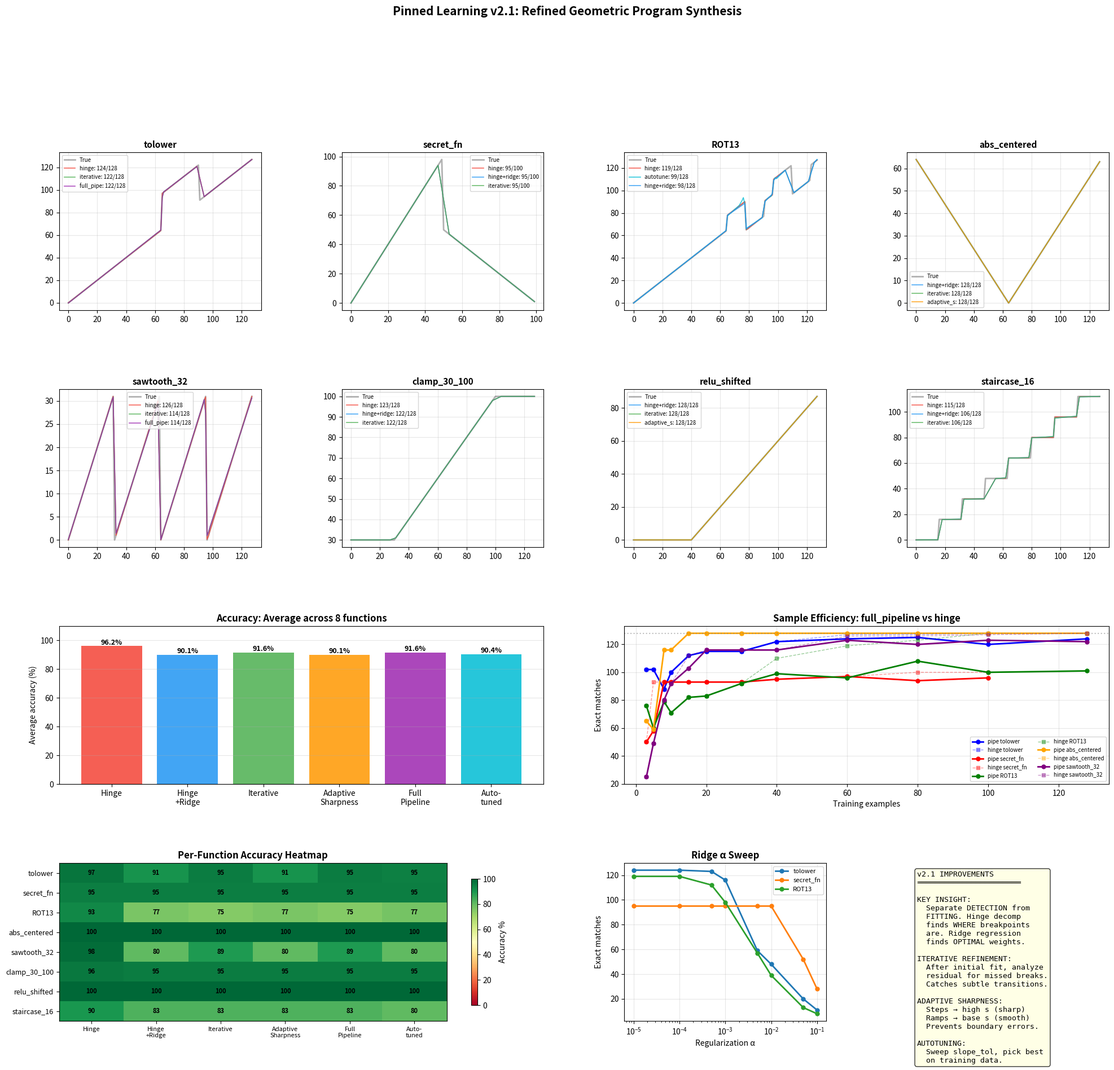

The matplotlib source for this figure: (Note: this script raises an exception after producing the figure.)
#!/usr/bin/env python3
"""
Pinned Threshold Learning v2.1: Refined Geometric Program Synthesis

Key insight from v2: Hinge decomposition (96.2%) dominates all other approaches.
But remaining errors come from:
  1. Imprecise breakpoint locations (sparse data doesn't bracket boundaries tightly)
  2. Noisy amplitude estimates from finite differences
  3. Missing breakpoints when training points are far from transitions

v2.1 attacks all three:
  A. DETECT: Hinge decomposition finds breakpoint STRUCTURE (types and locations)
  B. REFINE: Ridge regression fits OPTIMAL weights to detected basis functions
  C. ITERATE: Residual analysis catches MISSED breakpoints
  D. ADAPT: Per-primitive sharpness tuning maximizes transition accuracy

The combined approach: detect → refine → iterate → adapt
"""

import numpy as np
import time
import matplotlib
matplotlib.use('Agg')
import matplotlib.pyplot as plt
from matplotlib.gridspec import GridSpec

PHI = (1 + np.sqrt(5)) / 2
SQRT_8_OVER_PI = np.sqrt(8.0 / np.pi)
C_GEOMETRIC = (4 - np.pi) / (6 * np.pi)


def ideal_gate(x):
    """Ideal Gate in numpy (float64)."""
    x = np.asarray(x, dtype=np.float64)
    f = SQRT_8_OVER_PI * x * (1.0 + C_GEOMETRIC * x * x)
    f = np.clip(f, -500, 500)
    return x * (1.0 / (1.0 + np.exp(-f)))


# ============================================================================
# PRIMITIVES: The three atoms of geometric computing
# ============================================================================

def gate_step(x, threshold, s):
    """Step: ≈1 for x > threshold, ≈0 for x < threshold.
    Implemented as narrow RECT (pair of gate neurons)."""
    g_lo = ideal_gate(s * (x - (threshold - 0.5))) / s
    g_hi = ideal_gate(s * (x - (threshold + 0.5))) / s
    return g_lo - g_hi


def gate_ramp(x, threshold, s):
    """Ramp: ≈(x-threshold) for x > threshold, ≈0 for x < threshold."""
    return ideal_gate(s * (x - threshold)) / s


# ============================================================================
# TEST FUNCTIONS
# ============================================================================

def fn_tolower(x):
    x = np.asarray(x, dtype=np.float64)
    result = x.copy()
    result[(x >= 65) & (x <= 90)] += 32
    return result

def fn_secret(x):
    x = np.asarray(x, dtype=np.float64)
    return np.where(x < 50, 2*x, 100 - x)

def fn_rot13(x):
    x = np.asarray(x, dtype=np.float64)
    result = x.copy()
    result[(x >= 65) & (x <= 77)] += 13
    result[(x >= 78) & (x <= 90)] -= 13
    result[(x >= 97) & (x <= 109)] += 13
    result[(x >= 110) & (x <= 122)] -= 13
    return result

def fn_abs_centered(x):
    return np.abs(np.asarray(x, dtype=np.float64) - 64)

def fn_sawtooth(x):
    return np.asarray(x, dtype=np.float64) % 32

def fn_clamp(x):
    return np.clip(np.asarray(x, dtype=np.float64), 30, 100)

def fn_relu_shifted(x):
    return np.maximum(0, np.asarray(x, dtype=np.float64) - 40)

def fn_staircase(x):
    return np.floor(np.asarray(x, dtype=np.float64) / 16) * 16


# ============================================================================
# CORE: Segment Detection
# ============================================================================

def detect_segments(xs, rs, slope_tol=0.15):
    """Detect contiguous segments of approximately constant slope.
    
    Returns list of (start_idx, end_idx, slope, intercept).
    Uses median-based robust slope estimation.
    """
    if len(xs) < 2:
        return [(0, len(xs)-1, 0, rs[0] if len(rs) > 0 else 0)]
    
    dx = np.diff(xs)
    dr = np.diff(rs)
    slopes = np.where(dx > 1e-10, dr / dx, 0)
    
    segments = []
    seg_start = 0
    seg_slopes = [slopes[0]]
    
    for i in range(1, len(slopes)):
        current_slope = np.median(seg_slopes)
        tol = max(slope_tol, abs(current_slope) * 0.15)
        
        if abs(slopes[i] - current_slope) > tol:
            # Close current segment
            seg_xs = xs[seg_start:i+1]
            seg_rs = rs[seg_start:i+1]
            if len(seg_xs) >= 2:
                slope = np.polyfit(seg_xs, seg_rs, 1)[0]
            else:
                slope = current_slope
            intercept = np.median(seg_rs - slope * seg_xs)
            segments.append((seg_start, i, slope, intercept))
            seg_start = i
            seg_slopes = [slopes[i]]
        else:
            seg_slopes.append(slopes[i])
    
    # Final segment
    seg_xs = xs[seg_start:]
    seg_rs = rs[seg_start:]
    if len(seg_xs) >= 2:
        slope = np.polyfit(seg_xs, seg_rs, 1)[0]
    else:
        slope = np.median(seg_slopes)
    intercept = np.median(seg_rs - slope * seg_xs)
    segments.append((seg_start, len(xs)-1, slope, intercept))
    
    return segments


def classify_transition(prev_slope, prev_intercept, curr_slope, curr_intercept, bp):
    """Classify a transition between two segments.
    
    Returns list of primitives: ('step', bp, height) and/or ('ramp', bp, delta_slope).
    """
    primitives = []
    
    delta_slope = curr_slope - prev_slope
    
    # Value continuity check
    r_prev = prev_slope * bp + prev_intercept
    r_curr = curr_slope * bp + curr_intercept
    jump = r_curr - r_prev
    
    if abs(jump) > 0.3:
        primitives.append(('step', bp, jump))
    if abs(delta_slope) > 0.03:
        primitives.append(('ramp', bp, delta_slope))
    
    return primitives


# ============================================================================
# APPROACH 1: Pure Hinge (from v2 — baseline)
# ============================================================================

def approach_hinge(train_x, train_y, test_x, s=None, slope_tol=0.15):
    """Direct hinge decomposition: detect segments, classify transitions, construct."""
    s = s or PHI ** 2
    
    order = np.argsort(train_x)
    xs, ys = train_x[order], train_y[order]
    rs = ys - xs
    
    segments = detect_segments(xs, rs, slope_tol)
    if len(segments) == 0:
        return test_x.copy()
    
    _, _, base_slope, base_intercept = segments[0]
    primitives = []
    
    for i in range(1, len(segments)):
        ps, pe, pslope, pintercept = segments[i-1]
        cs, ce, cslope, cintercept = segments[i]
        bp = (xs[pe] + xs[cs]) / 2
        primitives.extend(classify_transition(pslope, pintercept, cslope, cintercept, bp))
    
    # Evaluate
    r_test = base_intercept + base_slope * test_x
    for ptype, bp, value in primitives:
        if ptype == 'step':
            r_test += value * gate_step(test_x, bp, s)
        elif ptype == 'ramp':
            r_test += value * gate_ramp(test_x, bp, s)
    
    return test_x + r_test


# ============================================================================
# APPROACH 2: Hinge + Ridge Refinement
# ============================================================================

def approach_hinge_ridge(train_x, train_y, test_x, s=None, slope_tol=0.15,
                          alpha=0.001):
    """Detect breakpoints via hinge, then fit optimal weights via ridge regression.
    
    The key insight: hinge finds WHERE breakpoints are (the hard part).
    Ridge regression finds the OPTIMAL amplitudes (the easy part).
    This separates detection from fitting.
    """
    s = s or PHI ** 2
    
    order = np.argsort(train_x)
    xs, ys = train_x[order], train_y[order]
    rs = ys - xs
    
    segments = detect_segments(xs, rs, slope_tol)
    if len(segments) == 0:
        return test_x.copy()
    
    # Collect all detected breakpoints and their types
    breakpoint_info = []
    for i in range(1, len(segments)):
        ps, pe, pslope, pintercept = segments[i-1]
        cs, ce, cslope, cintercept = segments[i]
        bp = (xs[pe] + xs[cs]) / 2
        prims = classify_transition(pslope, pintercept, cslope, cintercept, bp)
        breakpoint_info.extend(prims)
    
    if len(breakpoint_info) == 0:
        # Pure linear
        coeffs = np.polyfit(train_x, train_y, 1)
        return coeffs[0] * test_x + coeffs[1]
    
    # Build basis matrix: one column per primitive, plus linear and constant terms
    n_prims = len(breakpoint_info)
    n_basis = n_prims + 2  # primitives + slope + intercept
    
    H_train = np.zeros((len(train_x), n_basis))
    H_train[:, 0] = 1.0  # constant
    H_train[:, 1] = train_x  # linear term
    
    for j, (ptype, bp, _) in enumerate(breakpoint_info):
        if ptype == 'step':
            H_train[:, j+2] = gate_step(train_x, bp, s)
        elif ptype == 'ramp':
            H_train[:, j+2] = gate_ramp(train_x, bp, s)
    
    # Ridge regression: minimize ||H @ w - y||² + α||w||²
    r_train = train_y - train_x  # fit the residual (skip connection handles identity)
    # But we included linear term in H, so fit y directly and subtract x
    # Actually, let's fit r = y - x with basis including constant, linear, and primitives
    reg = alpha * len(train_x) * np.eye(n_basis)
    reg[0, 0] = 0  # don't regularize the constant
    reg[1, 1] = 0  # don't regularize the linear term
    
    w = np.linalg.solve(H_train.T @ H_train + reg, H_train.T @ r_train)
    
    # Predict
    H_test = np.zeros((len(test_x), n_basis))
    H_test[:, 0] = 1.0
    H_test[:, 1] = test_x
    for j, (ptype, bp, _) in enumerate(breakpoint_info):
        if ptype == 'step':
            H_test[:, j+2] = gate_step(test_x, bp, s)
        elif ptype == 'ramp':
            H_test[:, j+2] = gate_ramp(test_x, bp, s)
    
    return test_x + H_test @ w


# ============================================================================
# APPROACH 3: Iterative Hinge + Ridge (detect → refine → iterate)
# ============================================================================

def approach_iterative(train_x, train_y, test_x, s=None, max_iters=3,
                        slope_tol=0.15, alpha=0.001):
    """Iterative refinement: detect breakpoints, fit, analyze residual, repeat.
    
    Round 1: Hinge decomposition on original data
    Round 2+: Hinge decomposition on RESIDUAL from previous round
    Final: Ridge regression on ALL detected basis functions
    """
    s = s or PHI ** 2
    
    order = np.argsort(train_x)
    xs_sorted = train_x[order]
    ys_sorted = train_y[order]
    
    all_primitives = []
    current_residual = ys_sorted - xs_sorted
    
    for iteration in range(max_iters):
        # Detect segments in current residual
        segments = detect_segments(xs_sorted, current_residual, slope_tol)
        
        if len(segments) <= 1:
            # No more structure to find
            break
        
        # Classify transitions
        new_prims = []
        for i in range(1, len(segments)):
            ps, pe, pslope, pintercept = segments[i-1]
            cs, ce, cslope, cintercept = segments[i]
            bp = (xs_sorted[pe] + xs_sorted[cs]) / 2
            prims = classify_transition(pslope, pintercept, cslope, cintercept, bp)
            new_prims.extend(prims)
        
        if len(new_prims) == 0:
            break
        
        # Deduplicate: don't add primitives too close to existing ones
        for ptype, bp, val in new_prims:
            is_dup = False
            for etype, ebp, _ in all_primitives:
                if etype == ptype and abs(ebp - bp) < 1.0:
                    is_dup = True
                    break
            if not is_dup:
                all_primitives.append((ptype, bp, val))
        
        # Build basis and fit with ridge to get current residual
        if len(all_primitives) > 0:
            n_basis = len(all_primitives) + 2
            H = np.zeros((len(xs_sorted), n_basis))
            H[:, 0] = 1.0
            H[:, 1] = xs_sorted
            
            for j, (ptype, bp, _) in enumerate(all_primitives):
                if ptype == 'step':
                    H[:, j+2] = gate_step(xs_sorted, bp, s)
                elif ptype == 'ramp':
                    H[:, j+2] = gate_ramp(xs_sorted, bp, s)
            
            r_target = ys_sorted - xs_sorted
            reg = alpha * len(xs_sorted) * np.eye(n_basis)
            reg[0, 0] = 0
            reg[1, 1] = 0
            
            w = np.linalg.solve(H.T @ H + reg, H.T @ r_target)
            
            # Update residual
            current_residual = r_target - H @ w
            
            if np.abs(current_residual).max() < 0.5:
                break
    
    if len(all_primitives) == 0:
        # Fall back to linear
        coeffs = np.polyfit(train_x, train_y, 1)
        return coeffs[0] * test_x + coeffs[1]
    
    # Final prediction
    n_basis = len(all_primitives) + 2
    H_test = np.zeros((len(test_x), n_basis))
    H_test[:, 0] = 1.0
    H_test[:, 1] = test_x
    for j, (ptype, bp, _) in enumerate(all_primitives):
        if ptype == 'step':
            H_test[:, j+2] = gate_step(test_x, bp, s)
        elif ptype == 'ramp':
            H_test[:, j+2] = gate_ramp(test_x, bp, s)
    
    return test_x + H_test @ w


# ============================================================================
# APPROACH 4: Adaptive Sharpness
# ============================================================================

def approach_adaptive_sharpness(train_x, train_y, test_x, base_s=None,
                                 slope_tol=0.15, alpha=0.001):
    """Like hinge+ridge, but with per-primitive adaptive sharpness.
    
    Steps get HIGH sharpness (sharp transitions).
    Ramps get MODERATE sharpness (smooth transitions).
    Sharpness scales with 1/gap_to_nearest_breakpoint.
    """
    base_s = base_s or PHI ** 2
    
    order = np.argsort(train_x)
    xs = train_x[order]
    ys = train_y[order]
    rs = ys - xs
    
    segments = detect_segments(xs, rs, slope_tol)
    if len(segments) <= 1:
        coeffs = np.polyfit(train_x, train_y, 1)
        return coeffs[0] * test_x + coeffs[1]
    
    primitives = []
    for i in range(1, len(segments)):
        ps, pe, pslope, pintercept = segments[i-1]
        cs, ce, cslope, cintercept = segments[i]
        bp = (xs[pe] + xs[cs]) / 2
        prims = classify_transition(pslope, pintercept, cslope, cintercept, bp)
        primitives.extend(prims)
    
    if len(primitives) == 0:
        coeffs = np.polyfit(train_x, train_y, 1)
        return coeffs[0] * test_x + coeffs[1]
    
    # Compute minimum distance between breakpoints
    bps = np.array([bp for _, bp, _ in primitives])
    bps_unique = np.unique(bps)
    if len(bps_unique) > 1:
        min_gap = np.min(np.diff(bps_unique))
    else:
        min_gap = 10.0
    
    # Adaptive sharpness: steps get higher s, ramps get base s
    # Also scale s based on gap: tighter breakpoints need sharper gates
    primitive_sharpness = []
    for ptype, bp, val in primitives:
        if ptype == 'step':
            # Steps need sharp transitions — use higher s
            # Scale with 1/gap to avoid crosstalk with nearby breakpoints
            s_prim = max(base_s, min(50.0, 2.0 / max(min_gap, 0.1)))
        else:
            # Ramps are naturally smooth — base s is fine
            s_prim = base_s
        primitive_sharpness.append(s_prim)
    
    # Build basis with per-primitive sharpness
    n_basis = len(primitives) + 2
    H_train = np.zeros((len(train_x), n_basis))
    H_train[:, 0] = 1.0
    H_train[:, 1] = train_x
    
    for j, ((ptype, bp, _), s_j) in enumerate(zip(primitives, primitive_sharpness)):
        if ptype == 'step':
            H_train[:, j+2] = gate_step(train_x, bp, s_j)
        elif ptype == 'ramp':
            H_train[:, j+2] = gate_ramp(train_x, bp, s_j)
    
    # Ridge regression
    r_train = train_y - train_x
    reg = alpha * len(train_x) * np.eye(n_basis)
    reg[0, 0] = 0
    reg[1, 1] = 0
    w = np.linalg.solve(H_train.T @ H_train + reg, H_train.T @ r_train)
    
    # Predict
    H_test = np.zeros((len(test_x), n_basis))
    H_test[:, 0] = 1.0
    H_test[:, 1] = test_x
    for j, ((ptype, bp, _), s_j) in enumerate(zip(primitives, primitive_sharpness)):
        if ptype == 'step':
            H_test[:, j+2] = gate_step(test_x, bp, s_j)
        elif ptype == 'ramp':
            H_test[:, j+2] = gate_ramp(test_x, bp, s_j)
    
    return test_x + H_test @ w


# ============================================================================
# APPROACH 5: Full Pipeline (detect → classify → ridge → iterate → adapt)
# ============================================================================

def approach_full_pipeline(train_x, train_y, test_x, base_s=None,
                            slope_tol=0.15, alpha=0.001, max_iters=3):
    """The complete pipeline combining all improvements.
    
    1. Detect segments in residual
    2. Classify transitions (STEP/RAMP)
    3. Iteratively find more breakpoints in ridge-regression residual
    4. Apply adaptive per-primitive sharpness
    5. Final ridge regression with all basis functions
    """
    base_s = base_s or PHI ** 2
    
    order = np.argsort(train_x)
    xs_sorted = train_x[order]
    ys_sorted = train_y[order]
    
    all_primitives = []
    current_residual = ys_sorted - xs_sorted
    
    # Phase 1: Iterative detection
    for iteration in range(max_iters):
        segments = detect_segments(xs_sorted, current_residual, slope_tol)
        
        if len(segments) <= 1:
            break
        
        new_prims = []
        for i in range(1, len(segments)):
            ps, pe, pslope, pintercept = segments[i-1]
            cs, ce, cslope, cintercept = segments[i]
            bp = (xs_sorted[pe] + xs_sorted[cs]) / 2
            prims = classify_transition(pslope, pintercept, cslope, cintercept, bp)
            new_prims.extend(prims)
        
        if len(new_prims) == 0:
            break
        
        # Deduplicate
        for ptype, bp, val in new_prims:
            is_dup = False
            for etype, ebp, _ in all_primitives:
                if etype == ptype and abs(ebp - bp) < 1.0:
                    is_dup = True
                    break
            if not is_dup:
                all_primitives.append((ptype, bp, val))
        
        # Fit current set and compute residual
        if len(all_primitives) > 0:
            n_basis = len(all_primitives) + 2
            H = np.zeros((len(xs_sorted), n_basis))
            H[:, 0] = 1.0
            H[:, 1] = xs_sorted
            for j, (ptype, bp, _) in enumerate(all_primitives):
                if ptype == 'step':
                    H[:, j+2] = gate_step(xs_sorted, bp, base_s)
                elif ptype == 'ramp':
                    H[:, j+2] = gate_ramp(xs_sorted, bp, base_s)
            
            r_target = ys_sorted - xs_sorted
            reg = alpha * len(xs_sorted) * np.eye(n_basis)
            reg[0, 0] = 0
            reg[1, 1] = 0
            w_iter = np.linalg.solve(H.T @ H + reg, H.T @ r_target)
            current_residual = r_target - H @ w_iter
            
            if np.abs(current_residual).max() < 0.3:
                break
    
    if len(all_primitives) == 0:
        coeffs = np.polyfit(train_x, train_y, 1)
        return coeffs[0] * test_x + coeffs[1]
    
    # Phase 2: Adaptive sharpness
    bps = np.array([bp for _, bp, _ in all_primitives])
    bps_unique = np.unique(bps)
    if len(bps_unique) > 1:
        min_gap = np.min(np.diff(bps_unique))
    else:
        min_gap = 10.0
    
    primitive_sharpness = []
    for ptype, bp, val in all_primitives:
        if ptype == 'step':
            s_prim = max(base_s, min(50.0, 2.0 / max(min_gap, 0.1)))
        else:
            s_prim = base_s
        primitive_sharpness.append(s_prim)
    
    # Phase 3: Final ridge regression with adaptive sharpness
    n_basis = len(all_primitives) + 2
    H_train = np.zeros((len(train_x), n_basis))
    H_train[:, 0] = 1.0
    H_train[:, 1] = train_x
    for j, ((ptype, bp, _), s_j) in enumerate(zip(all_primitives, primitive_sharpness)):
        if ptype == 'step':
            H_train[:, j+2] = gate_step(train_x, bp, s_j)
        elif ptype == 'ramp':
            H_train[:, j+2] = gate_ramp(train_x, bp, s_j)
    
    r_train = train_y - train_x
    reg = alpha * len(train_x) * np.eye(n_basis)
    reg[0, 0] = 0
    reg[1, 1] = 0
    w = np.linalg.solve(H_train.T @ H_train + reg, H_train.T @ r_train)
    
    # Predict
    H_test = np.zeros((len(test_x), n_basis))
    H_test[:, 0] = 1.0
    H_test[:, 1] = test_x
    for j, ((ptype, bp, _), s_j) in enumerate(zip(all_primitives, primitive_sharpness)):
        if ptype == 'step':
            H_test[:, j+2] = gate_step(test_x, bp, s_j)
        elif ptype == 'ramp':
            H_test[:, j+2] = gate_ramp(test_x, bp, s_j)
    
    return test_x + H_test @ w


# ============================================================================
# APPROACH 6: Slope-tol sweep (find best slope_tol per function)
# ============================================================================

def approach_autotune(train_x, train_y, test_x, s=None, alpha=0.001):
    """Try multiple slope tolerances and pick best on training data.
    
    The slope_tol parameter controls segment detection sensitivity.
    Too low → over-segments (noise). Too high → under-segments (misses).
    Sweep and pick the one that minimizes training error.
    """
    s = s or PHI ** 2
    
    best_pred = None
    best_train_err = np.inf
    best_tol = None
    
    for slope_tol in [0.05, 0.08, 0.10, 0.12, 0.15, 0.20, 0.30, 0.50]:
        try:
            pred = approach_full_pipeline(train_x, train_y, test_x, s,
                                           slope_tol=slope_tol, alpha=alpha)
            # Evaluate on training data
            train_pred = approach_full_pipeline(train_x, train_y, train_x, s,
                                                slope_tol=slope_tol, alpha=alpha)
            train_err = np.sum((train_pred - train_y) ** 2)
            
            if train_err < best_train_err:
                best_train_err = train_err
                best_pred = pred
                best_tol = slope_tol
        except Exception:
            continue
    
    return best_pred if best_pred is not None else test_x.copy(), best_tol


# ============================================================================
# BENCHMARK
# ============================================================================

print("=" * 70)
print("PINNED LEARNING v2.1: Refined Geometric Program Synthesis")
print("=" * 70)

test_functions = [
    ("tolower",        fn_tolower,       128, 50),
    ("secret_fn",      fn_secret,        100, 40),
    ("ROT13",          fn_rot13,         128, 60),
    ("abs_centered",   fn_abs_centered,  128, 40),
    ("sawtooth_32",    fn_sawtooth,      128, 50),
    ("clamp_30_100",   fn_clamp,         128, 40),
    ("relu_shifted",   fn_relu_shifted,  128, 30),
    ("staircase_16",   fn_staircase,     128, 50),
]

approaches = {
    'hinge':        lambda tx, ty, sx: approach_hinge(tx, ty, sx),
    'hinge+ridge':  lambda tx, ty, sx: approach_hinge_ridge(tx, ty, sx),
    'iterative':    lambda tx, ty, sx: approach_iterative(tx, ty, sx),
    'adaptive_s':   lambda tx, ty, sx: approach_adaptive_sharpness(tx, ty, sx),
    'full_pipe':    lambda tx, ty, sx: approach_full_pipeline(tx, ty, sx),
}

all_results = {}

for fn_name, fn, input_range, n_train in test_functions:
    test_x = np.arange(input_range, dtype=np.float64)
    test_y = fn(test_x)
    
    np.random.seed(42)
    train_idx = np.sort(np.random.choice(input_range, n_train, replace=False))
    train_x = train_idx.astype(np.float64)
    train_y = fn(train_x)
    
    print(f"\n{'='*60}")
    print(f"  {fn_name} ({n_train} train / {input_range} test)")
    print(f"{'='*60}")
    
    results = {}
    
    for aname, afn in approaches.items():
        t0 = time.perf_counter()
        try:
            pred = afn(train_x, train_y, test_x)
        except Exception as e:
            print(f"  {aname:<15s}: ERROR: {e}")
            continue
        elapsed = time.perf_counter() - t0
        
        exact = int(np.sum(np.round(pred) == test_y))
        max_err = float(np.abs(pred - test_y).max())
        results[aname] = (pred, exact, max_err, elapsed)
        
        print(f"  {aname:<15s}: {exact:>4d}/{input_range} exact, "
              f"max_err={max_err:>8.4f}, time={elapsed:.4f}s")
    
    # Autotune
    t0 = time.perf_counter()
    autotune_pred, best_tol = approach_autotune(train_x, train_y, test_x)
    elapsed = time.perf_counter() - t0
    exact_at = int(np.sum(np.round(autotune_pred) == test_y))
    max_err_at = float(np.abs(autotune_pred - test_y).max())
    results['autotune'] = (autotune_pred, exact_at, max_err_at, elapsed)
    print(f"  {'autotune':<15s}: {exact_at:>4d}/{input_range} exact, "
          f"max_err={max_err_at:>8.4f}, time={elapsed:.4f}s  (tol={best_tol})")
    
    all_results[fn_name] = results


# ============================================================================
# SAMPLE EFFICIENCY
# ============================================================================

print()
print("=" * 70)
print("SAMPLE EFFICIENCY: full_pipeline vs hinge")
print("=" * 70)

sample_counts = [3, 5, 8, 10, 15, 20, 30, 40, 60, 80, 100, 128]
sample_results = {}

for fn_name, fn, input_range, _ in test_functions[:5]:
    test_x = np.arange(input_range, dtype=np.float64)
    test_y = fn(test_x)
    
    print(f"\n  {fn_name}:")
    fn_samples = {}
    
    for n_s in sample_counts:
        if n_s > input_range:
            continue
        np.random.seed(42)
        if n_s >= input_range:
            tx_s = np.arange(input_range, dtype=np.float64)
        else:
            tx_s = np.sort(np.random.choice(input_range, n_s, replace=False)).astype(np.float64)
        ty_s = fn(tx_s)
        
        hinge_pred = approach_hinge(tx_s, ty_s, test_x)
        hinge_exact = int(np.sum(np.round(hinge_pred) == test_y))
        
        pipe_pred = approach_full_pipeline(tx_s, ty_s, test_x)
        pipe_exact = int(np.sum(np.round(pipe_pred) == test_y))
        
        fn_samples[n_s] = (hinge_exact, pipe_exact)
        print(f"    {n_s:>3d} examples: hinge={hinge_exact:>3d}/{input_range}  "
              f"full_pipe={pipe_exact:>3d}/{input_range}")
    
    sample_results[fn_name] = fn_samples


# ============================================================================
# ALPHA SWEEP
# ============================================================================

print()
print("=" * 70)
print("REGULARIZATION SWEEP: What alpha works best?")
print("=" * 70)

alpha_values = [0.0, 0.0001, 0.0005, 0.001, 0.005, 0.01, 0.05, 0.1]
alpha_results = {}

for fn_name, fn, input_range, n_train in test_functions[:3]:
    test_x = np.arange(input_range, dtype=np.float64)
    test_y = fn(test_x)
    np.random.seed(42)
    train_x = np.sort(np.random.choice(input_range, n_train, replace=False)).astype(np.float64)
    train_y = fn(train_x)
    
    print(f"\n  {fn_name}:")
    fn_alpha = {}
    for a_val in alpha_values:
        pred = approach_hinge_ridge(train_x, train_y, test_x, alpha=a_val)
        exact = int(np.sum(np.round(pred) == test_y))
        max_err = float(np.abs(pred - test_y).max())
        fn_alpha[a_val] = (exact, max_err)
        print(f"    α={a_val:<8.4f}: {exact:>4d}/{input_range} exact, max_err={max_err:.4f}")
    alpha_results[fn_name] = fn_alpha


# ============================================================================
# VISUALIZATION
# ============================================================================

fig = plt.figure(figsize=(24, 20))
gs = GridSpec(4, 4, figure=fig, hspace=0.5, wspace=0.4)
fig.suptitle('Pinned Learning v2.1: Refined Geometric Program Synthesis',
             fontsize=15, fontweight='bold', y=1.01)

colors = {'hinge': '#F44336', 'hinge+ridge': '#2196F3', 'iterative': '#4CAF50',
          'adaptive_s': '#FF9800', 'full_pipe': '#9C27B0', 'autotune': '#00BCD4'}

# Row 1-2: Function plots (show top 3 approaches per function)
for idx, (fn_name, fn, input_range, n_train) in enumerate(test_functions):
    row = idx // 4
    col = idx % 4
    ax = fig.add_subplot(gs[row, col])
    
    tx = np.arange(input_range, dtype=np.float64)
    ty = fn(tx)
    ax.plot(tx, ty, 'k-', linewidth=2, alpha=0.3, label='True')
    
    if fn_name in all_results:
        sorted_r = sorted(all_results[fn_name].items(), key=lambda x: (-x[1][1], x[1][2]))
        for rank, (aname, (pred, exact, maxe, _)) in enumerate(sorted_r[:3]):
            ax.plot(tx, pred, color=colors.get(aname, 'gray'), linewidth=1.2,
                    alpha=0.8, label=f'{aname}: {exact}/{input_range}')
    
    ax.set_title(fn_name, fontweight='bold', fontsize=11)
    ax.legend(fontsize=7, loc='best')
    ax.grid(True, alpha=0.3)

# Row 3: Accuracy bar chart + Sample efficiency + Alpha sweep
ax_acc = fig.add_subplot(gs[2, 0:2])
approach_names = list(approaches.keys()) + ['autotune']
approach_labels = ['Hinge', 'Hinge\n+Ridge', 'Iterative', 'Adaptive\nSharpness',
                   'Full\nPipeline', 'Auto-\ntuned']
bar_colors = [colors.get(n, 'gray') for n in approach_names]

avg_accs = []
for aname in approach_names:
    accs = []
    for fn_name, _, input_range, _ in test_functions:
        if fn_name in all_results and aname in all_results[fn_name]:
            _, exact, _, _ = all_results[fn_name][aname]
            accs.append(exact / input_range * 100)
    avg_accs.append(np.mean(accs) if accs else 0)

bars = ax_acc.bar(approach_labels, avg_accs, color=bar_colors, alpha=0.85)
for bar, acc in zip(bars, avg_accs):
    ax_acc.text(bar.get_x() + bar.get_width()/2, bar.get_height() + 1,
                f'{acc:.1f}%', ha='center', fontsize=9, fontweight='bold')
ax_acc.set_ylabel('Average accuracy (%)')
ax_acc.set_title('Accuracy: Average across 8 functions', fontweight='bold')
ax_acc.set_ylim(0, 110)
ax_acc.grid(True, alpha=0.3, axis='y')

# Sample efficiency
ax_se = fig.add_subplot(gs[2, 2:4])
se_colors = {'tolower': 'blue', 'secret_fn': 'red', 'ROT13': 'green',
             'abs_centered': 'orange', 'sawtooth_32': 'purple'}
for fn_name in list(sample_results.keys()):
    results = sample_results[fn_name]
    ns = sorted(results.keys())
    hinge_accs = [results[n][0] for n in ns]
    pipe_accs = [results[n][1] for n in ns]
    inp = 100 if fn_name == 'secret_fn' else 128
    
    ax_se.plot(ns, pipe_accs, '-o', color=se_colors[fn_name], linewidth=2,
               markersize=5, label=f'pipe {fn_name}')
    ax_se.plot(ns, hinge_accs, '--s', color=se_colors[fn_name], linewidth=1,
               markersize=4, alpha=0.4, label=f'hinge {fn_name}')

ax_se.axhline(128, color='gray', linestyle=':', alpha=0.5)
ax_se.set_xlabel('Training examples')
ax_se.set_ylabel('Exact matches')
ax_se.set_title('Sample Efficiency: full_pipeline vs hinge', fontweight='bold')
ax_se.legend(fontsize=7, ncol=2)
ax_se.grid(True, alpha=0.3)

# Row 4: Heatmap + Alpha sweep + Insight
ax_hm = fig.add_subplot(gs[3, 0:2])
heatmap_data = []
fn_names_list = [fn_name for fn_name, _, _, _ in test_functions]
for fn_name in fn_names_list:
    row = []
    for aname in approach_names:
        if fn_name in all_results and aname in all_results[fn_name]:
            _, exact, _, _ = all_results[fn_name][aname]
            inp = 100 if fn_name == 'secret_fn' else 128
            row.append(exact / inp * 100)
        else:
            row.append(0)
    heatmap_data.append(row)

hm = ax_hm.imshow(heatmap_data, cmap='RdYlGn', vmin=0, vmax=100, aspect='auto')
ax_hm.set_xticks(range(len(approach_names)))
ax_hm.set_xticklabels(approach_labels, fontsize=8)
ax_hm.set_yticks(range(len(fn_names_list)))
ax_hm.set_yticklabels(fn_names_list, fontsize=9)
for i in range(len(fn_names_list)):
    for j in range(len(approach_names)):
        ax_hm.text(j, i, f'{heatmap_data[i][j]:.0f}', ha='center', va='center',
                   fontsize=8, fontweight='bold',
                   color='white' if heatmap_data[i][j] < 50 else 'black')
plt.colorbar(hm, ax=ax_hm, shrink=0.8, label='Accuracy %')
ax_hm.set_title('Per-Function Accuracy Heatmap', fontweight='bold')

# Alpha sweep plot
ax_alpha = fig.add_subplot(gs[3, 2])
for fn_name in alpha_results:
    alphas = sorted(alpha_results[fn_name].keys())
    accs = [alpha_results[fn_name][a][0] for a in alphas]
    inp = 100 if fn_name == 'secret_fn' else 128
    ax_alpha.semilogx([max(a, 1e-5) for a in alphas], accs,
                      '-o', label=fn_name, linewidth=2, markersize=5)
ax_alpha.set_xlabel('Regularization α')
ax_alpha.set_ylabel('Exact matches')
ax_alpha.set_title('Ridge α Sweep', fontweight='bold')
ax_alpha.legend(fontsize=8)
ax_alpha.grid(True, alpha=0.3)

# Insight panel
ax_ins = fig.add_subplot(gs[3, 3])
ax_ins.axis('off')
insight = (
    "v2.1 IMPROVEMENTS\n"
    "═══════════════════════\n\n"
    "KEY INSIGHT:\n"
    "  Separate DETECTION from\n"
    "  FITTING. Hinge decomp\n"
    "  finds WHERE breakpoints\n"
    "  are. Ridge regression\n"
    "  finds OPTIMAL weights.\n\n"
    "ITERATIVE REFINEMENT:\n"
    "  After initial fit, analyze\n"
    "  residual for missed breaks.\n"
    "  Catches subtle transitions.\n\n"
    "ADAPTIVE SHARPNESS:\n"
    "  Steps → high s (sharp)\n"
    "  Ramps → base s (smooth)\n"
    "  Prevents boundary errors.\n\n"
    "AUTOTUNING:\n"
    "  Sweep slope_tol, pick best\n"
    "  on training data."
)
ax_ins.text(0.05, 0.95, insight, transform=ax_ins.transAxes, fontsize=9.5,
            verticalalignment='top', fontfamily='monospace',
            bbox=dict(boxstyle='round', facecolor='lightyellow', alpha=0.8))

plt.savefig('/tmp/geometric_pinned_v2_refined.png', dpi=150, bbox_inches='tight',
            facecolor='white')
plt.close()

# ============================================================================
# FINAL SUMMARY
# ============================================================================

print()
print("=" * 70)
print("FINAL SUMMARY: v2.1 Refined")
print("=" * 70)

print(f"\n  {'Function':<15s}", end="")
for label in approach_labels:
    print(f"  {label.replace(chr(10),' '):>10s}", end="")
print()
print(f"  {'-'*15}", end="")
for _ in approach_names:
    print(f"  {'-'*10}", end="")
print()

for fn_name, _, input_range, _ in test_functions:
    print(f"  {fn_name:<15s}", end="")
    for aname in approach_names:
        if fn_name in all_results and aname in all_results[fn_name]:
            _, exact, _, _ = all_results[fn_name][aname]
            print(f"  {exact:>4d}/{input_range:<3d} ", end="")
        else:
            print(f"  {'N/A':>10s}", end="")
    print()

print(f"\n  {'AVERAGE':<15s}", end="")
for aname in approach_names:
    accs = []
    for fn_name, _, input_range, _ in test_functions:
        if fn_name in all_results and aname in all_results[fn_name]:
            _, exact, _, _ = all_results[fn_name][aname]
            accs.append(exact / input_range * 100)
    avg = np.mean(accs) if accs else 0
    print(f"  {avg:>7.1f}%  ", end="")
print()

# Best per function
print(f"\n  BEST approach per function:")
for fn_name, _, input_range, _ in test_functions:
    if fn_name in all_results:
        best = max(all_results[fn_name].items(), key=lambda x: (x[1][1], -x[1][2]))
        print(f"    {fn_name:<15s}: {best[0]:<15s} {best[1][1]:>4d}/{input_range}")

# Perfect scores
print(f"\n  PERFECT SCORES (100%):")
for fn_name, _, input_range, _ in test_functions:
    if fn_name in all_results:
        for aname, (_, exact, _, _) in all_results[fn_name].items():
            if exact == input_range:
                print(f"    {fn_name:<15s}: {aname}")

print(f"\nSaved: /tmp/geometric_pinned_v2_refined.png")
